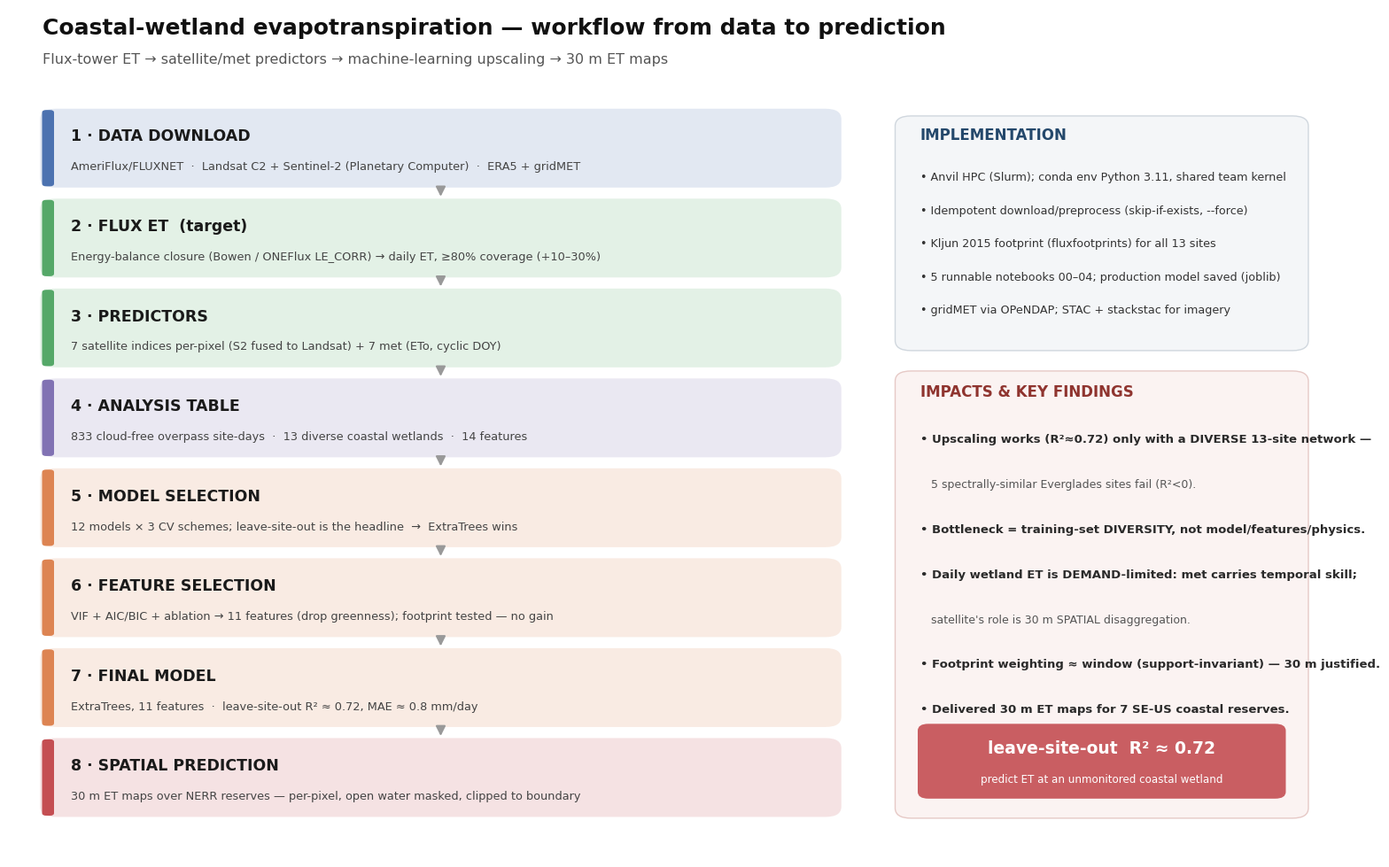

This figure's Python source: (Note: this script raises an exception after producing the figure.)
"""Workflow diagram: coastal-wetland ET, data -> prediction, with implementation + impacts."""
import matplotlib
matplotlib.use("Agg")
import matplotlib.pyplot as plt
from matplotlib.patches import FancyBboxPatch, FancyArrowPatch

R = "/anvil/scratch/x-jwang120/coastal-et"
plt.rcParams.update({"font.family": "sans-serif", "font.sans-serif": ["Arial", "DejaVu Sans"]})

CAT = {"input": "#4C72B0", "process": "#55A868", "data": "#8172B3", "model": "#DD8452", "output": "#C44E52"}
# (title, detail, category, implementation-note)
STAGES = [
    ("1 · DATA DOWNLOAD", "AmeriFlux/FLUXNET  ·  Landsat C2 + Sentinel-2 (Planetary Computer)  ·  ERA5 + gridMET", "input"),
    ("2 · FLUX ET  (target)", "Energy-balance closure (Bowen / ONEFlux LE_CORR) → daily ET, ≥80% coverage (+10–30%)", "process"),
    ("3 · PREDICTORS", "7 satellite indices per-pixel (S2 fused to Landsat) + 7 met (ETo, cyclic DOY)", "process"),
    ("4 · ANALYSIS TABLE", "833 cloud-free overpass site-days  ·  13 diverse coastal wetlands  ·  14 features", "data"),
    ("5 · MODEL SELECTION", "12 models × 3 CV schemes; leave-site-out is the headline  →  ExtraTrees wins", "model"),
    ("6 · FEATURE SELECTION", "VIF + AIC/BIC + ablation → 11 features (drop greenness); footprint tested — no gain", "model"),
    ("7 · FINAL MODEL", "ExtraTrees, 11 features  ·  leave-site-out R² ≈ 0.72, MAE ≈ 0.8 mm/day", "model"),
    ("8 · SPATIAL PREDICTION", "30 m ET maps over NERR reserves — per-pixel, open water masked, clipped to boundary", "output"),
]

IMPL = [
    "Anvil HPC (Slurm); conda env Python 3.11, shared team kernel",
    "Idempotent download/preprocess (skip-if-exists, --force)",
    "Kljun 2015 footprint (fluxfootprints) for all 13 sites",
    "5 runnable notebooks 00–04; production model saved (joblib)",
    "gridMET via OPeNDAP; STAC + stackstac for imagery",
]
IMPACT = [
    "Upscaling works (R²≈0.72) only with a DIVERSE 13-site network —",
    "   5 spectrally-similar Everglades sites fail (R²<0).",
    "Bottleneck = training-set DIVERSITY, not model/features/physics.",
    "Daily wetland ET is DEMAND-limited: met carries temporal skill;",
    "   satellite's role is 30 m SPATIAL disaggregation.",
    "Footprint weighting ≈ window (support-invariant) — 30 m justified.",
    "Delivered 30 m ET maps for 7 SE-US coastal reserves.",
]

fig = plt.figure(figsize=(15, 9.6)); fig.patch.set_facecolor("white")
ax = fig.add_axes([0, 0, 1, 1]); ax.set_xlim(0, 100); ax.set_ylim(0, 100); ax.axis("off")

ax.text(2.5, 97, "Coastal-wetland evapotranspiration — workflow from data to prediction",
        fontsize=18, fontweight="bold", color="#111")
ax.text(2.5, 93.5, "Flux-tower ET → satellite/met predictors → machine-learning upscaling → 30 m ET maps",
        fontsize=11.5, color="#555")

# ---- left: pipeline of stage boxes ----
x0, w = 2.5, 60
n = len(STAGES); top = 88; bot = 5; gap = 1.6
h = (top - bot - gap * (n - 1)) / n
for i, (title, detail, cat) in enumerate(STAGES):
    y = top - i * (h + gap) - h
    c = CAT[cat]
    ax.add_patch(FancyBboxPatch((x0, y), w, h, boxstyle="round,pad=0.15,rounding_size=1.2",
                                fc=c, ec="none", alpha=0.16, zorder=2))
    ax.add_patch(FancyBboxPatch((x0, y), 0.9, h, boxstyle="round,pad=0,rounding_size=0.3",
                                fc=c, ec="none", zorder=3))
    ax.text(x0 + 2.2, y + h * 0.66, title, fontsize=12.5, fontweight="bold", color="#1a1a1a", va="center")
    ax.text(x0 + 2.2, y + h * 0.26, detail, fontsize=9.3, color="#444", va="center")
    if i < n - 1:
        ax.add_patch(FancyArrowPatch((x0 + w / 2, y - 0.1), (x0 + w / 2, y - gap + 0.1),
                                     arrowstyle="-|>", mutation_scale=16, color="#999", lw=1.6, zorder=4))

# ---- right: implementation + impacts panels ----
rx, rw = 67, 30.5
# implementation
iy, ih = 60, 27
ax.add_patch(FancyBboxPatch((rx, iy), rw, ih, boxstyle="round,pad=0.3,rounding_size=1.2",
                            fc="#f4f6f8", ec="#d0d7de", lw=1.0, zorder=2))
ax.text(rx + 1.6, iy + ih - 2.4, "IMPLEMENTATION", fontsize=12, fontweight="bold", color="#24486b")
for j, t in enumerate(IMPL):
    ax.text(rx + 1.6, iy + ih - 6.2 - j * 3.9, "• " + t, fontsize=9.2, color="#333", va="top", wrap=True)

# impacts
ky, kh = 5, 52
ax.add_patch(FancyBboxPatch((rx, ky), rw, kh, boxstyle="round,pad=0.3,rounding_size=1.2",
                            fc="#fbf3f2", ec="#e6c9c6", lw=1.0, zorder=2))
ax.text(rx + 1.6, ky + kh - 2.6, "IMPACTS & KEY FINDINGS", fontsize=12, fontweight="bold", color="#8f342f")
for j, t in enumerate(IMPACT):
    bold = not t.startswith("   ")
    ax.text(rx + 1.6, ky + kh - 7 - j * 5.3, ("• " if bold else "   ") + t.strip(),
            fontsize=9.5 if bold else 9.0, color="#2a2a2a" if bold else "#555",
            fontweight="bold" if bold else "normal", va="top")
# headline number callout
ax.add_patch(FancyBboxPatch((rx + 1.6, ky + 2.2, ), rw - 3.2, 8.4, boxstyle="round,pad=0.2,rounding_size=0.8",
                            fc="#C44E52", ec="none", alpha=0.9, zorder=3))
ax.text(rx + rw / 2, ky + 8.0, "leave-site-out  R² ≈ 0.72", fontsize=13.5, fontweight="bold",
        color="white", ha="center", va="center", zorder=4)
ax.text(rx + rw / 2, ky + 4.3, "predict ET at an unmonitored coastal wetland", fontsize=8.6,
        color="white", ha="center", va="center", zorder=4)

fig.savefig(f"{R}/figures/workflow_diagram.png", dpi=200, facecolor="white", bbox_inches="tight")
print("wrote figures/workflow_diagram.png")
